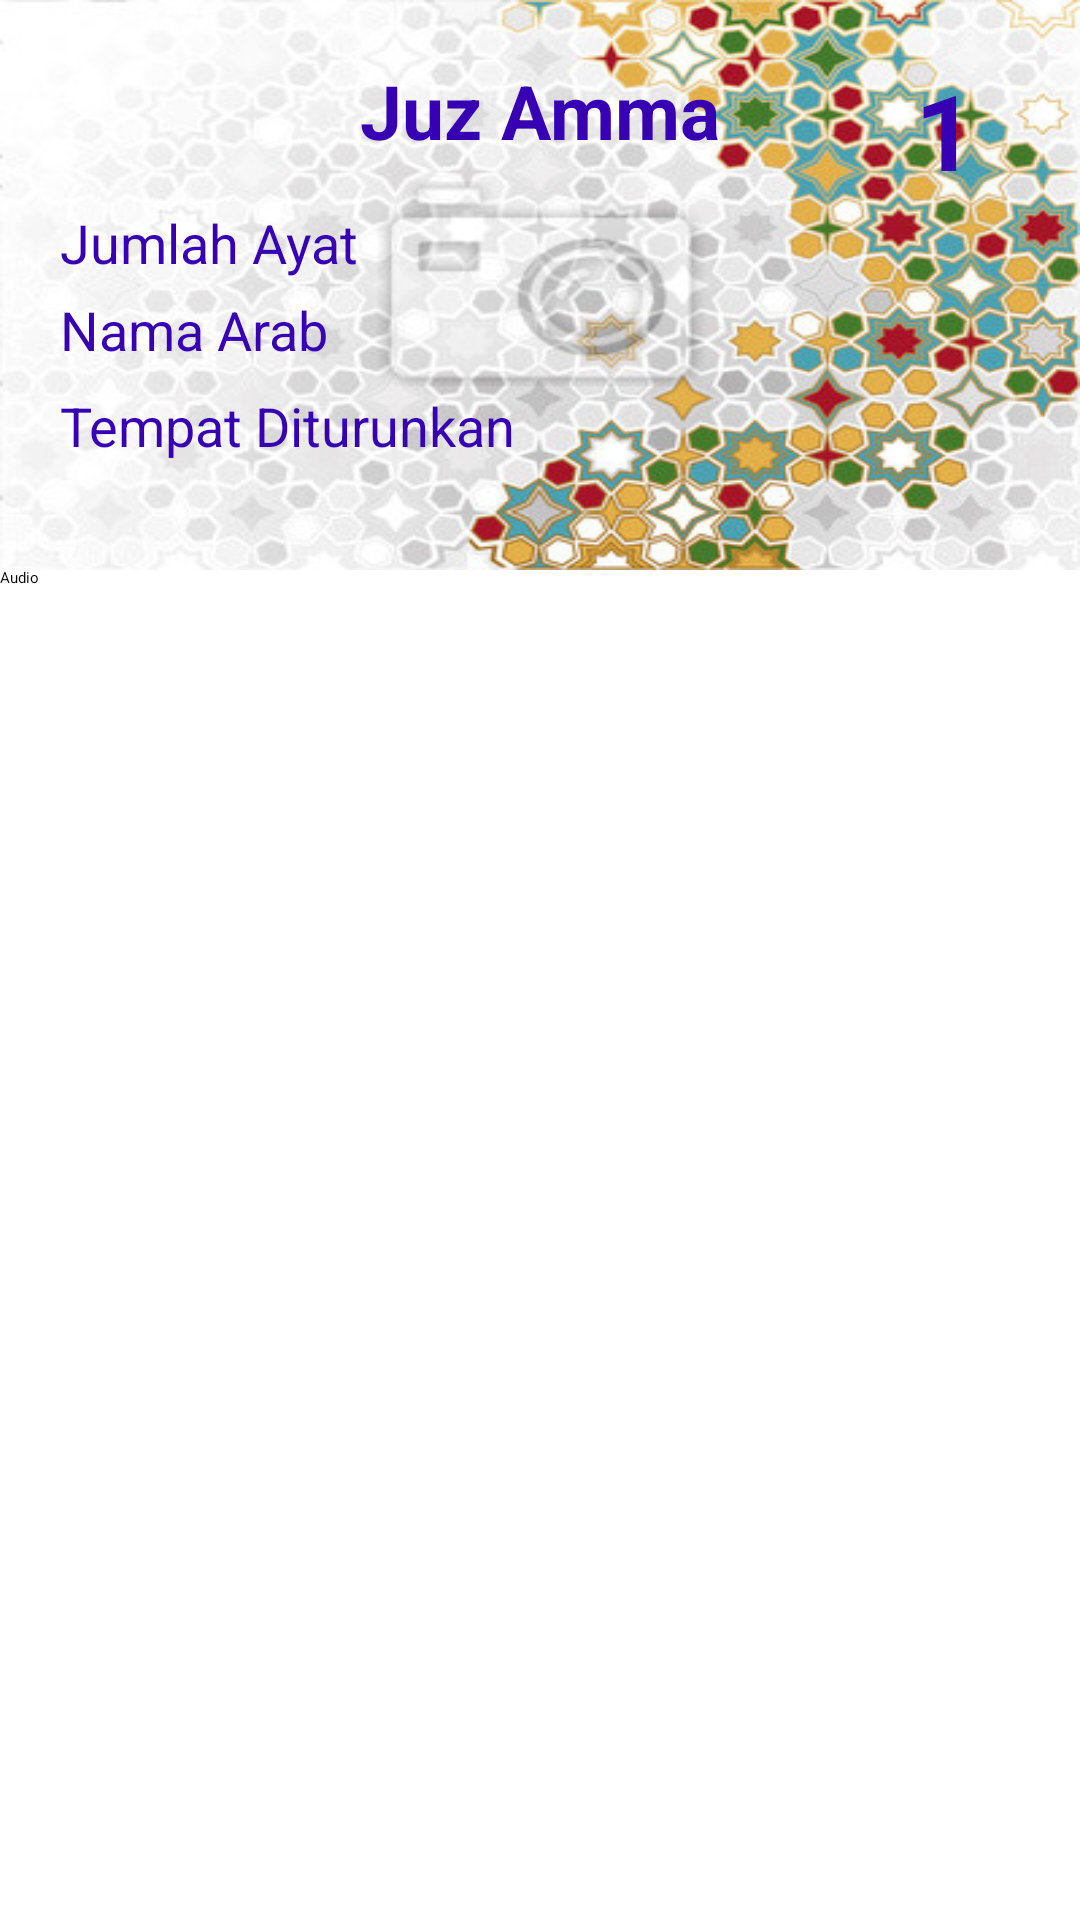

Write the Android layout XML for this screen, with the resource values it uses.
<!-- AndroidManifest.xml: application theme Theme.UASAlQuran -->
<!-- res/layout/activity_detail_surah.xml -->
<?xml version="1.0" encoding="utf-8"?>
<androidx.constraintlayout.widget.ConstraintLayout
    xmlns:android="http://schemas.android.com/apk/res/android"
    xmlns:app="http://schemas.android.com/apk/res-auto"
    xmlns:tools="http://schemas.android.com/tools"
    android:layout_width="match_parent"
    android:layout_height="wrap_content"
    tools:context=".DetailSurahActivity">

    <RelativeLayout
        android:id="@+id/relativeLayout2"
        android:layout_width="match_parent"
        android:layout_height="190dp"
        android:padding="20dp"
        android:background="@drawable/satu"
        app:layout_constraintEnd_toEndOf="parent"
        app:layout_constraintStart_toStartOf="parent"
        app:layout_constraintTop_toTopOf="parent">

        <TextView
            android:textColor="@color/purple_700"
            android:id="@+id/tvJudul"
            android:layout_width="wrap_content"
            android:layout_height="wrap_content"
            android:layout_centerHorizontal="true"
            android:paddingBottom="5dp"
            android:textSize="25sp"
            android:text="@string/app_name"
            android:textStyle="bold" />

        <TextView
            android:id="@+id/tvJumlahAyat"
            android:textColor="@color/purple_700"
            android:layout_width="match_parent"
            android:layout_height="29dp"
            android:layout_below="@+id/tvJudul"
            android:layout_marginTop="10dp"
            android:textSize="18sp"
            android:text="@string/jumlah_ayat" />

        <TextView
            android:textColor="@color/purple_700"
            android:id="@+id/tvNamaArab"
            android:layout_width="match_parent"
            android:layout_height="32dp"
            android:textSize="18sp"
            android:layout_below="@+id/tvJumlahAyat"
            android:text="@string/arabic" />

        <TextView
            android:textColor="@color/purple_700"
            android:id="@+id/tvTempat"
            android:layout_width="match_parent"
            android:layout_height="34dp"
            android:textSize="18sp"
            android:layout_below="@+id/tvNamaArab"
            android:text="@string/tempat" />

        <TextView
            android:id="@+id/tvNoSurah"
            android:textColor="@color/purple_700"
            android:layout_width="wrap_content"
            android:layout_height="wrap_content"
            android:layout_alignParentEnd="true"
            android:textStyle="bold"
            android:textSize="35sp"
            android:paddingStart="20dp"
            android:paddingEnd="15dp"
            android:text="@string/number" />

    </RelativeLayout>

    <androidx.core.widget.NestedScrollView
        android:id="@+id/nestedScrollView2"
        android:layout_width="410dp"
        android:layout_height="501dp"
        android:layout_marginTop="234dp"
        android:padding="10dp"
        app:layout_constraintEnd_toEndOf="parent"
        app:layout_constraintStart_toStartOf="parent"
        app:layout_constraintTop_toTopOf="parent">

        <androidx.recyclerview.widget.RecyclerView
            android:id="@+id/rvAyat"
            android:layout_width="match_parent"
            android:layout_height="wrap_content"
            tools:layout_editor_absoluteY="268dp" />
    </androidx.core.widget.NestedScrollView>

    <Button
        android:id="@+id/btAudio"
        android:layout_width="match_parent"
        android:layout_height="48dp"
        android:layout_marginTop="189dp"
        android:text="@string/audio"
        android:textColor="@color/black"
        app:layout_constraintEnd_toEndOf="parent"
        app:layout_constraintStart_toStartOf="parent"
        app:layout_constraintTop_toTopOf="parent" />


</androidx.constraintlayout.widget.ConstraintLayout>
<!-- resources referenced by this layout -->
<resources>
  <color name="black">#FF000000</color>
  <color name="purple_700">#FF3700B3</color>
  <!-- drawable satu: jpg bitmap (drawable-v24, 58544 bytes) -->
  <string name="app_name">Juz Amma</string>
  <string name="arabic">Nama Arab</string>
  <string name="audio">Audio</string>
  <string name="jumlah_ayat">Jumlah Ayat</string>
  <string name="number">1</string>
  <string name="tempat">Tempat Diturunkan</string>
  <style name="Theme.UASAlQuran" parent="Theme.MaterialComponents.DayNight.NoActionBar">
  
      </style>
</resources>
